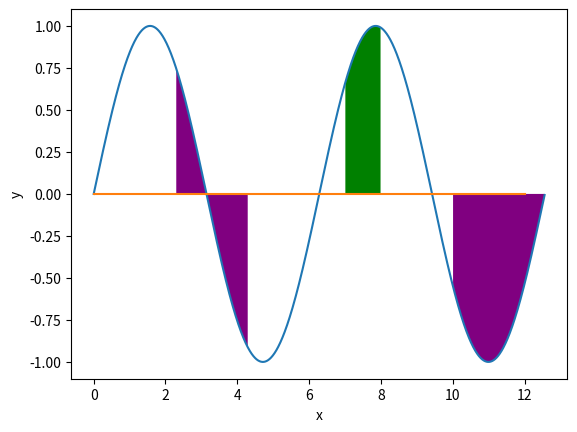

This chart was generated by the following Python code:
#!/usr/bin/env python
# coding=utf-8
import numpy as np
import matplotlib.pyplot as plt
 
# 生成模拟数据
x=np.arange(0.0,4.0*np.pi,0.01)
y=np.sin(x)
 
# 绘制正弦曲线
plt.plot(x, y)
 
# 绘制基准水平直线
plt.plot((0,12), (0,0))
 
# 设置坐标轴标签
plt.xlabel('x')
plt.ylabel('y')
 
# 填充指定区域
plt.fill_between(x,y, where=(2.3<x) & (x<4.3) | (x>10), facecolor='purple')
 
# 可以填充多次
plt.fill_between(x,y,where=(7<x) & (x<8), facecolor='green')
 
plt.show()
